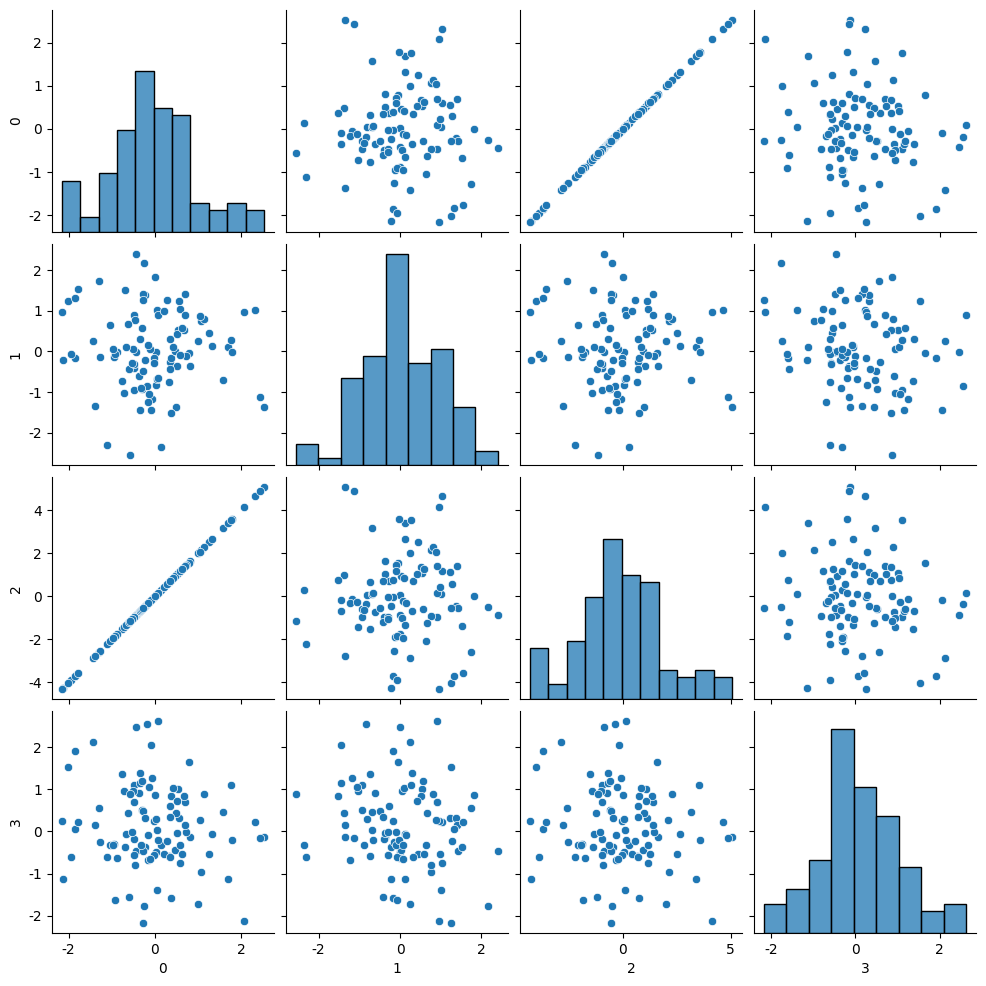
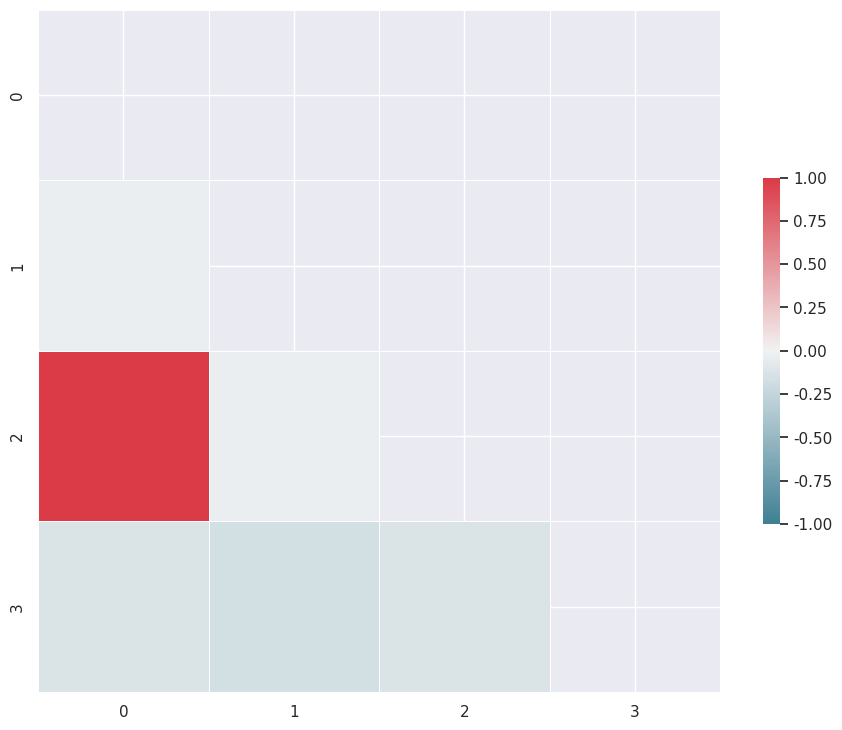

The matplotlib source for these figures, in order:
import seaborn as sns
import numpy as np
import matplotlib.pyplot as plt
import pandas as pd
import scipy.stats as stats
from scipy.stats import multivariate_normal

n=100
x1=stats.norm(0,1).rvs(n)
x2=stats.norm(0,1).rvs(n)
x4=stats.norm(0,1).rvs(n)
X=np.stack((x1,x2, 2*x1, x4 ),1)

df=pd.DataFrame(X)
sns.pairplot(df)#, kind="reg"
plt.show()

sns.set(style="darkgrid")

corr = df.corr()

# Generate a mask for the upper triangle
mask = np.zeros_like(corr, dtype=np.bool)
mask[np.triu_indices_from(mask)] = True

# Set up the matplotlib figure
f, ax = plt.subplots(figsize=(11, 9))

# Generate a custom diverging colormap
cmap = sns.diverging_palette(220., 10., as_cmap=True)

# Draw the heatmap with the mask and correct aspect ratio
sns.heatmap(corr, mask=mask, cmap=cmap, vmin=-1, vmax=1,
            square=True, xticklabels=1, yticklabels=1,
            linewidths=.5, cbar_kws={"shrink": .5}, ax=ax)
plt.show()
corr







